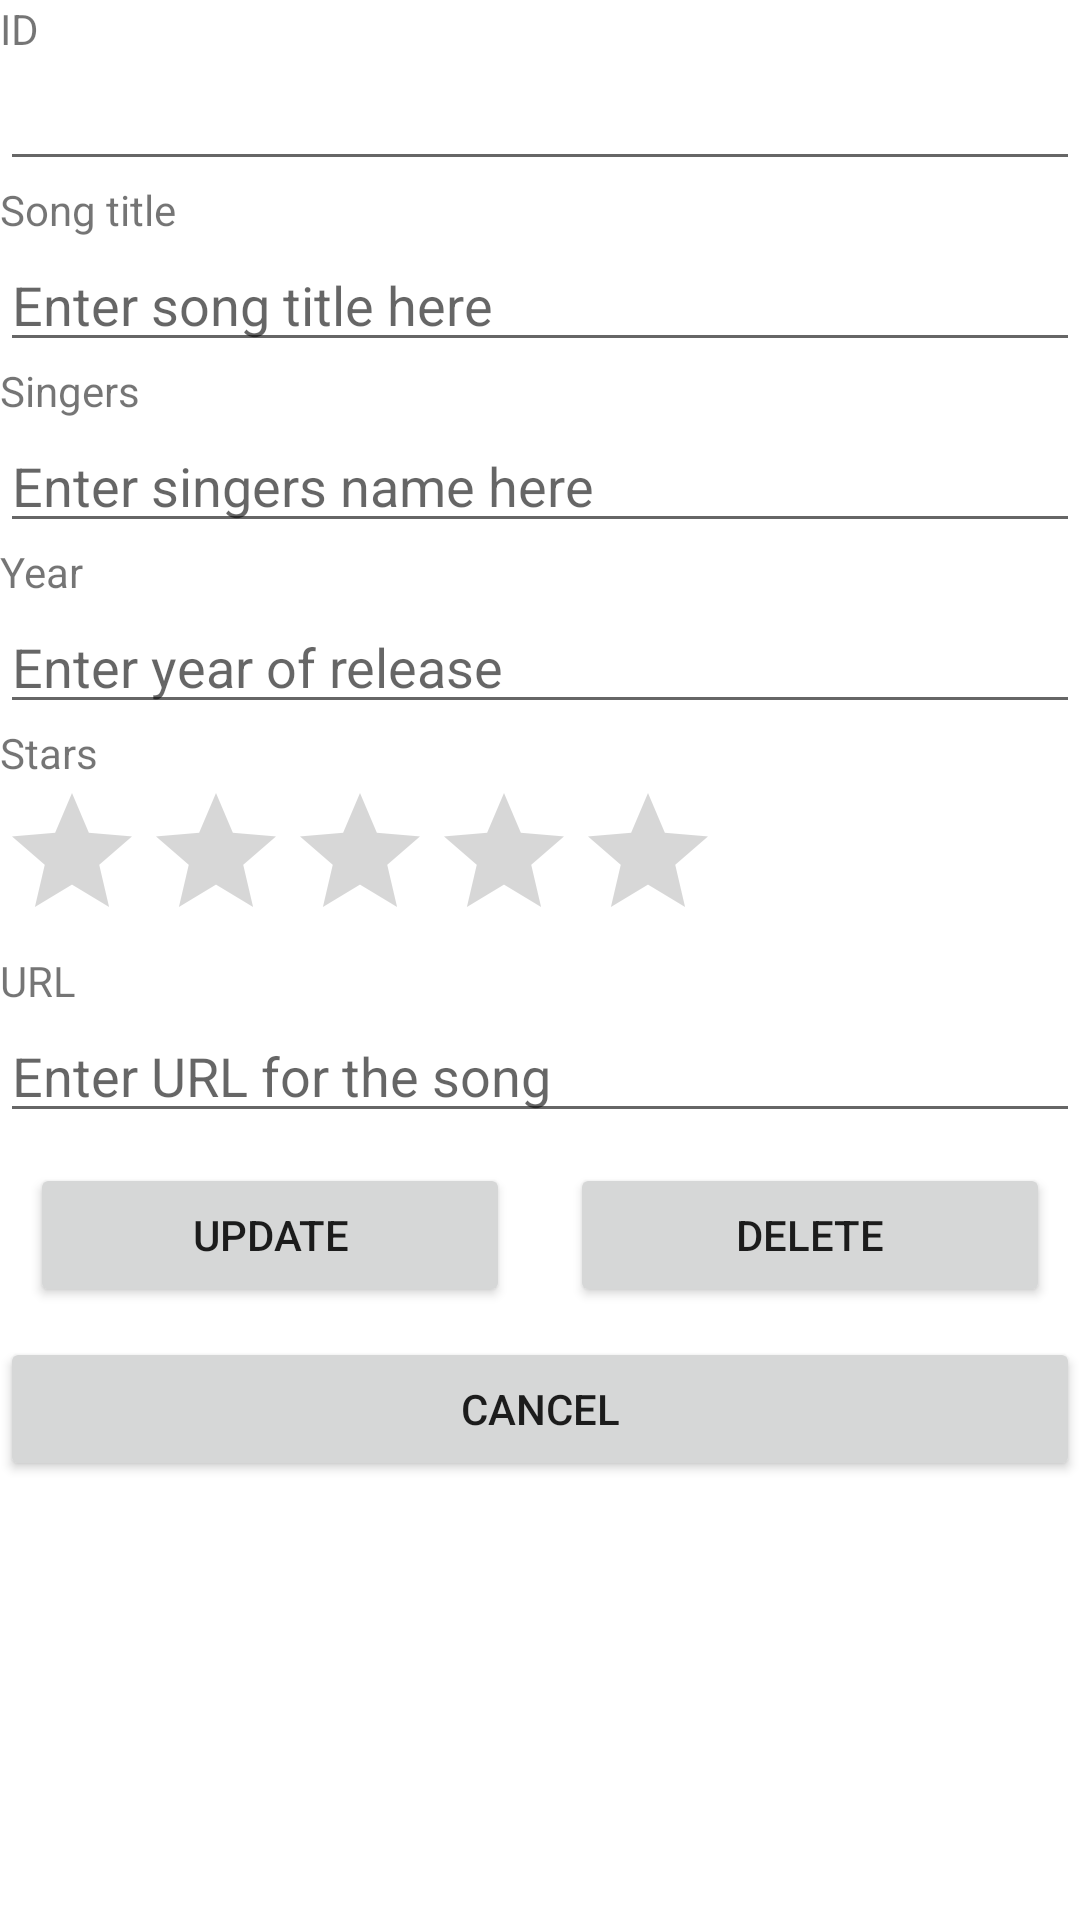

Reconstruct the res/layout file that produces this screen, plus the resources it refers to.
<!-- AndroidManifest.xml: application theme Theme.NDPSongsMusical -->
<!-- res/layout/activity_edit.xml -->
<?xml version="1.0" encoding="utf-8"?>
<LinearLayout xmlns:android="http://schemas.android.com/apk/res/android"
    xmlns:app="http://schemas.android.com/apk/res-auto"
    xmlns:tools="http://schemas.android.com/tools"
    android:layout_width="match_parent"
    android:layout_height="match_parent"
    android:orientation="vertical"
    tools:context=".MainActivity">

    <TextView
        android:layout_width="match_parent"
        android:layout_height="wrap_content"
        android:text="ID" />

    <EditText
        android:id="@+id/etID"
        android:layout_width="match_parent"
        android:layout_height="wrap_content"
        android:ems="10"
        android:inputType="textPersonName" />

    <TextView
        android:id="@+id/tvTitle"
        android:layout_width="wrap_content"
        android:layout_height="wrap_content"
        android:text="@string/title" />

    <EditText
        android:id="@+id/etTitle"
        android:layout_width="match_parent"
        android:layout_height="wrap_content"
        android:ems="10"
        android:hint="@string/hint_title"
        android:inputType="textPersonName" />

    <TextView
        android:id="@+id/tvSinger"
        android:layout_width="match_parent"
        android:layout_height="wrap_content"
        android:text="@string/singer" />

    <EditText
        android:id="@+id/etSingers"
        android:layout_width="match_parent"
        android:layout_height="wrap_content"
        android:ems="10"
        android:hint="@string/hint_singer"
        android:inputType="textPersonName" />

    <TextView
        android:id="@+id/tvYear"
        android:layout_width="match_parent"
        android:layout_height="wrap_content"
        android:text="@string/year" />

    <EditText
        android:id="@+id/etYear"
        android:layout_width="match_parent"
        android:layout_height="wrap_content"
        android:ems="10"
        android:hint="@string/year_hint"
        android:inputType="textPersonName" />

    <TextView
        android:id="@+id/tvStars"
        android:layout_width="match_parent"
        android:layout_height="wrap_content"
        android:text="@string/stars" />

    <RatingBar
        android:id="@+id/ratingBar2"
        android:layout_width="wrap_content"
        android:layout_height="wrap_content"
        android:numStars="5"
        android:stepSize="1" />

    <TextView
        android:id="@+id/tvURL"
        android:layout_width="match_parent"
        android:layout_height="wrap_content"
        android:text="@string/URL" />

    <EditText
        android:id="@+id/etURL"
        android:layout_width="match_parent"
        android:layout_height="wrap_content"
        android:ems="10"
        android:hint="@string/URL_hint"
        android:inputType="textPersonName" />

    <LinearLayout
        android:layout_width="match_parent"
        android:layout_height="wrap_content"
        android:orientation="horizontal">

        <Button
            android:id="@+id/btnUpdate"
            android:layout_width="wrap_content"
            android:layout_height="wrap_content"
            android:layout_margin="10dp"
            android:layout_weight="1"
            android:text="@string/update" />

        <Button
            android:id="@+id/btnDelete"
            android:layout_width="wrap_content"
            android:layout_height="wrap_content"
            android:layout_margin="10dp"
            android:layout_weight="1"
            android:text="@string/delete" />
    </LinearLayout>

    <Button
        android:id="@+id/btnCancel"
        android:layout_width="match_parent"
        android:layout_height="wrap_content"
        android:text="@string/cancel" />

</LinearLayout>
<!-- resources referenced by this layout -->
<resources>
  <string name="URL">URL</string>
  <string name="URL_hint">Enter URL for the song</string>
  <string name="cancel">Cancel</string>
  <string name="delete">Delete</string>
  <string name="hint_singer">Enter singers name here</string>
  <string name="hint_title">Enter song title here</string>
  <string name="singer">Singers</string>
  <string name="stars">Stars</string>
  <string name="title">Song title</string>
  <string name="update">Update</string>
  <string name="year">Year</string>
  <string name="year_hint">Enter year of release</string>
  <style name="Theme.NDPSongsMusical" parent="Theme.MaterialComponents.DayNight.DarkActionBar">
          
          <item name="colorPrimary">@color/purple_500</item>
          <item name="colorPrimaryVariant">@color/purple_700</item>
          <item name="colorOnPrimary">@color/white</item>
          
          <item name="colorSecondary">@color/teal_200</item>
          <item name="colorSecondaryVariant">@color/teal_700</item>
          <item name="colorOnSecondary">@color/black</item>
          
          <item name="android:statusBarColor" tools:targetApi="l">?attr/colorPrimaryVariant</item>
          
      </style>
  <!-- not gathered from this repository: default colours our renderer supplied (Android Studio template values) -->
  <color name="purple_500">#FF6200EE</color>
  <color name="purple_700">#FF3700B3</color>
  <color name="teal_200">#FF03DAC5</color>
  <color name="teal_700">#FF018786</color>
  <color name="black">#FF000000</color>
  <color name="white">#FFFFFFFF</color>
</resources>
